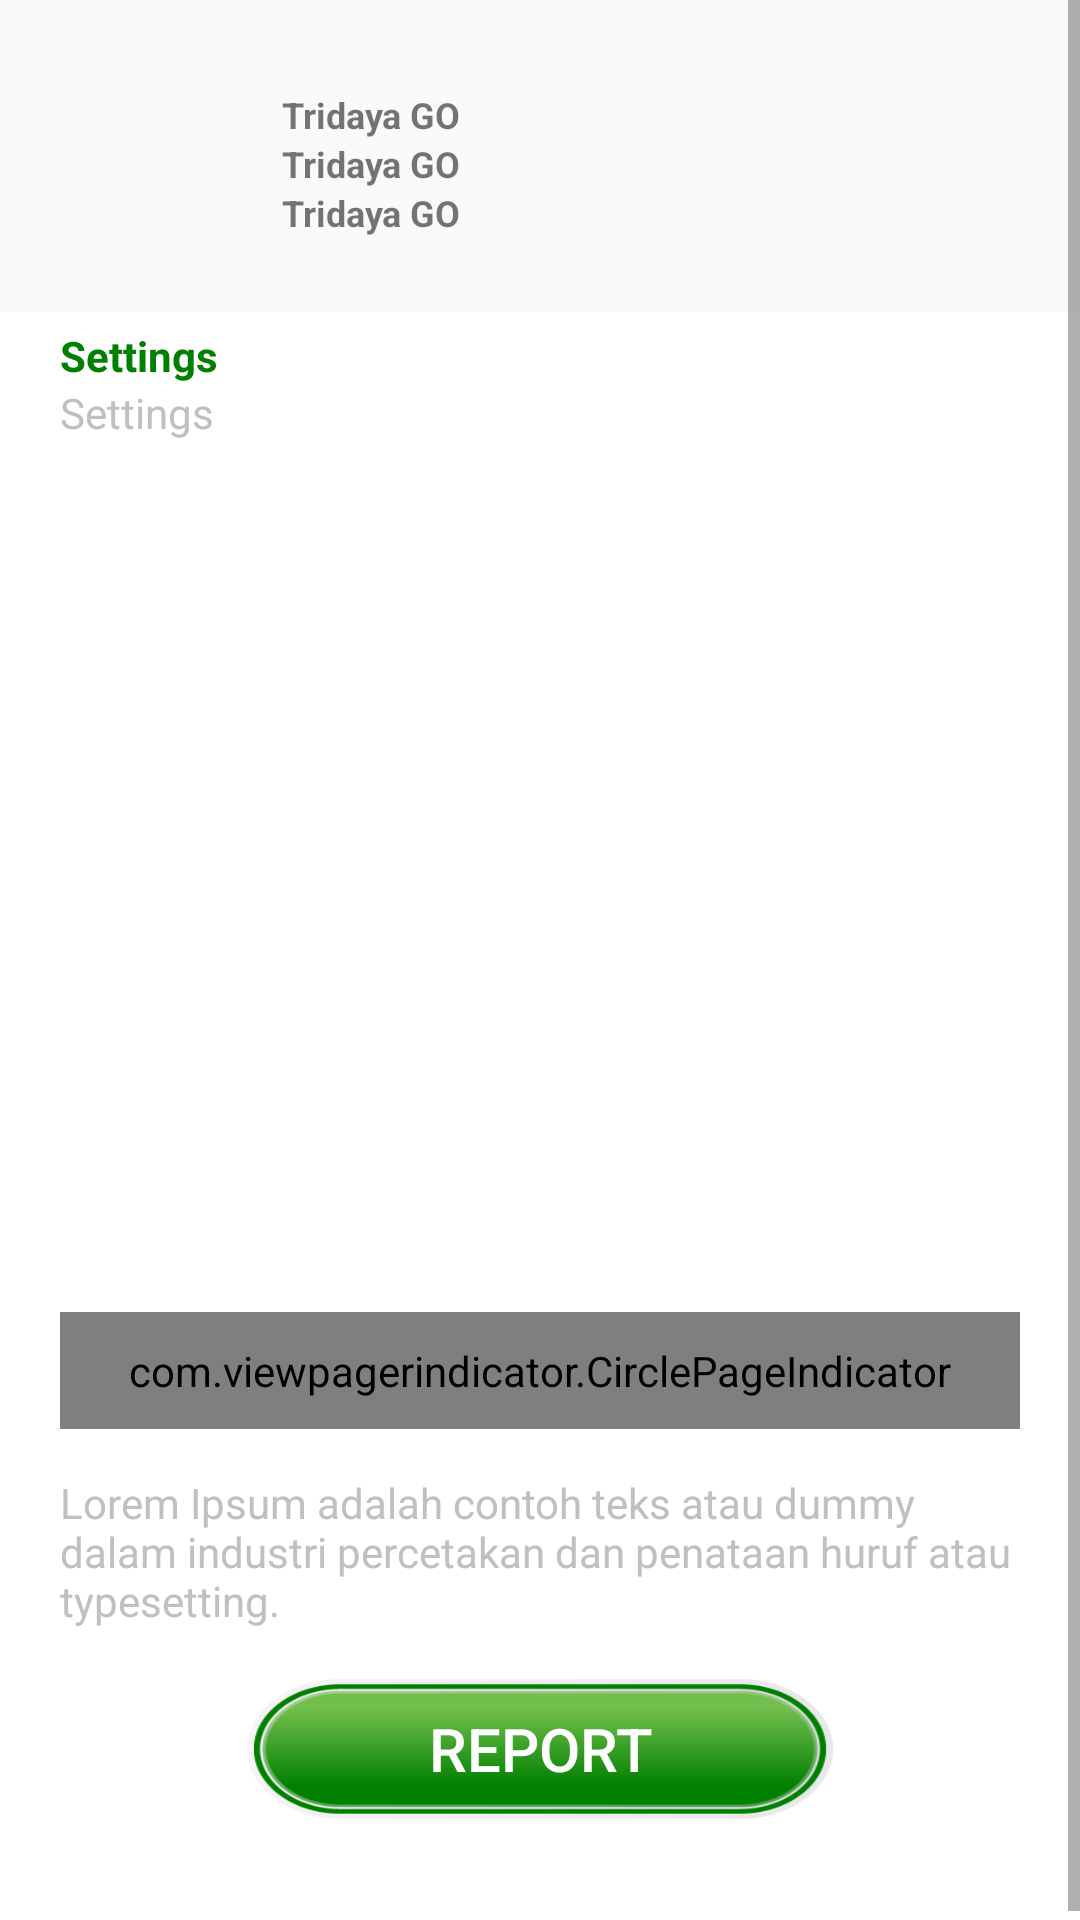

Layout XML and referenced resources for this Android screen:
<!-- AndroidManifest.xml: application theme AppTheme -->
<!-- res/layout/activity_detail_task.xml -->
<ScrollView xmlns:android="http://schemas.android.com/apk/res/android"
    xmlns:tools="http://schemas.android.com/tools"
    xmlns:app="http://schemas.android.com/apk/res-auto"
    android:layout_width="match_parent"
    android:layout_height="match_parent"
    android:orientation="vertical"
    tools:context="com.tridaya.tridayago.DetailTaskActivity">

    <LinearLayout android:layout_width="match_parent"
        android:layout_height="match_parent"
        android:orientation="vertical">

        <LinearLayout
            android:layout_width="match_parent"
            android:layout_height="wrap_content"
            android:orientation="horizontal"
            android:layout_marginTop="20dp"
            android:layout_marginLeft="20dp"
            android:layout_marginRight="20dp"
            android:layout_marginBottom="15dp">

            <ImageView
                android:id="@+id/tda_Image"
                android:layout_width="64dp"
                android:layout_height="64dp"
                android:src="@drawable/splash"
                android:contentDescription="@string/app_name"/>

            <LinearLayout
                android:layout_width="match_parent"
                android:layout_height="wrap_content"
                android:orientation="vertical"
                android:layout_margin="10dp">

                <TextView
                    android:id="@+id/tda_Clientname"
                    android:layout_width="wrap_content"
                    android:layout_height="wrap_content"
                    android:text="@string/app_name"
                    android:textSize="12sp"
                    android:textStyle="bold"/>

                <TextView
                    android:id="@+id/tda_ClientId"
                    android:layout_width="wrap_content"
                    android:layout_height="wrap_content"
                    android:text="@string/app_name"
                    android:textSize="12sp"
                    android:textStyle="bold"/>

                <TextView
                    android:id="@+id/tda_Category"
                    android:layout_width="wrap_content"
                    android:layout_height="wrap_content"
                    android:text="@string/app_name"
                    android:textSize="12sp"
                    android:textStyle="bold"/>

            </LinearLayout>

        </LinearLayout>

        <LinearLayout android:layout_width="match_parent"
            android:layout_height="match_parent"
            android:orientation="vertical"
            android:paddingTop="5dp"
            android:paddingLeft="20dp"
            android:paddingRight="20dp"
            android:paddingBottom="20dp"
            android:background="@color/white">

            <TextView
                android:id="@+id/taskTitle"
                android:textColor="@color/green"
                android:textStyle="bold"
                android:text="@string/action_settings"
                android:layout_width="wrap_content"
                android:layout_height="wrap_content" />

            <TextView
                android:id="@+id/taskClock"
                android:textColor="@color/silver"
                android:text="@string/action_settings"
                android:layout_width="wrap_content"
                android:layout_height="wrap_content" />

            <android.support.v4.view.ViewPager
                xmlns:android="http://schemas.android.com/apk/res/android"
                android:id="@+id/pager"
                android:layout_width="match_parent"
                android:layout_height="300dp"
                android:layout_marginTop="15dp"
                android:paddingTop="3dp"/>

            <com.viewpagerindicator.CirclePageIndicator
                android:id="@+id/indicator"
                android:layout_width="fill_parent"
                android:layout_height="wrap_content"
                android:layout_alignParentBottom="true"
                android:layout_centerHorizontal="true"
                android:layout_marginTop="-25dp"
                android:gravity="bottom"
                android:padding="10dip"
                app:centered="true"
                app:fillColor="#00FF00"
                app:pageColor="#FFFFFF"
                app:snap="false" />


            <TextView
                android:id="@+id/taskNotes"
                android:textColor="@color/silver"
                android:text="@string/example"
                android:layout_width="wrap_content"
                android:layout_height="wrap_content"
                android:layout_marginTop="15dp"/>

            <Button
                android:id="@+id/taskButton"
                android:layout_width="200dp"
                android:layout_height="50dp"
                android:text="@string/report"
                android:textSize="20sp"
                android:textColor="@color/white"
                android:background="@drawable/select_tab2"
                android:layout_margin="15dp"
                android:layout_gravity="center_horizontal"/>

        </LinearLayout>


    </LinearLayout>

</ScrollView>
<!-- resources referenced by this layout -->
<resources>
  <color name="green">#008000</color>
  <color name="silver">#C0C0C0</color>
  <color name="white">#FFFFFF</color>
  <!-- drawable select_tab2 (drawable) -->
  <?xml version="1.0" encoding="utf-8"?>
  <selector xmlns:android="http://schemas.android.com/apk/res/android">
      <item
          android:drawable="@drawable/button_logincheckin"
          android:state_pressed="true" />
      <item
          android:drawable="@drawable/button_logincheckin"
          android:state_focused="true" />
      <item android:drawable="@drawable/button_logincheckin_on" />
  
  </selector>
  <string name="action_settings">Settings</string>
  <string name="app_name">Tridaya GO</string>
  <string name="example">Lorem Ipsum adalah contoh teks atau dummy dalam industri percetakan dan penataan huruf atau typesetting.</string>
  <string name="report">Report</string>
  <style name="AppTheme" parent="Theme.AppCompat.Light.DarkActionBar">
          
      </style>
  <!-- drawable button_logincheckin: png bitmap (drawable-hdpi, 5069 bytes) -->
  <!-- drawable button_logincheckin_on: png bitmap (drawable-hdpi, 6373 bytes) -->
</resources>
